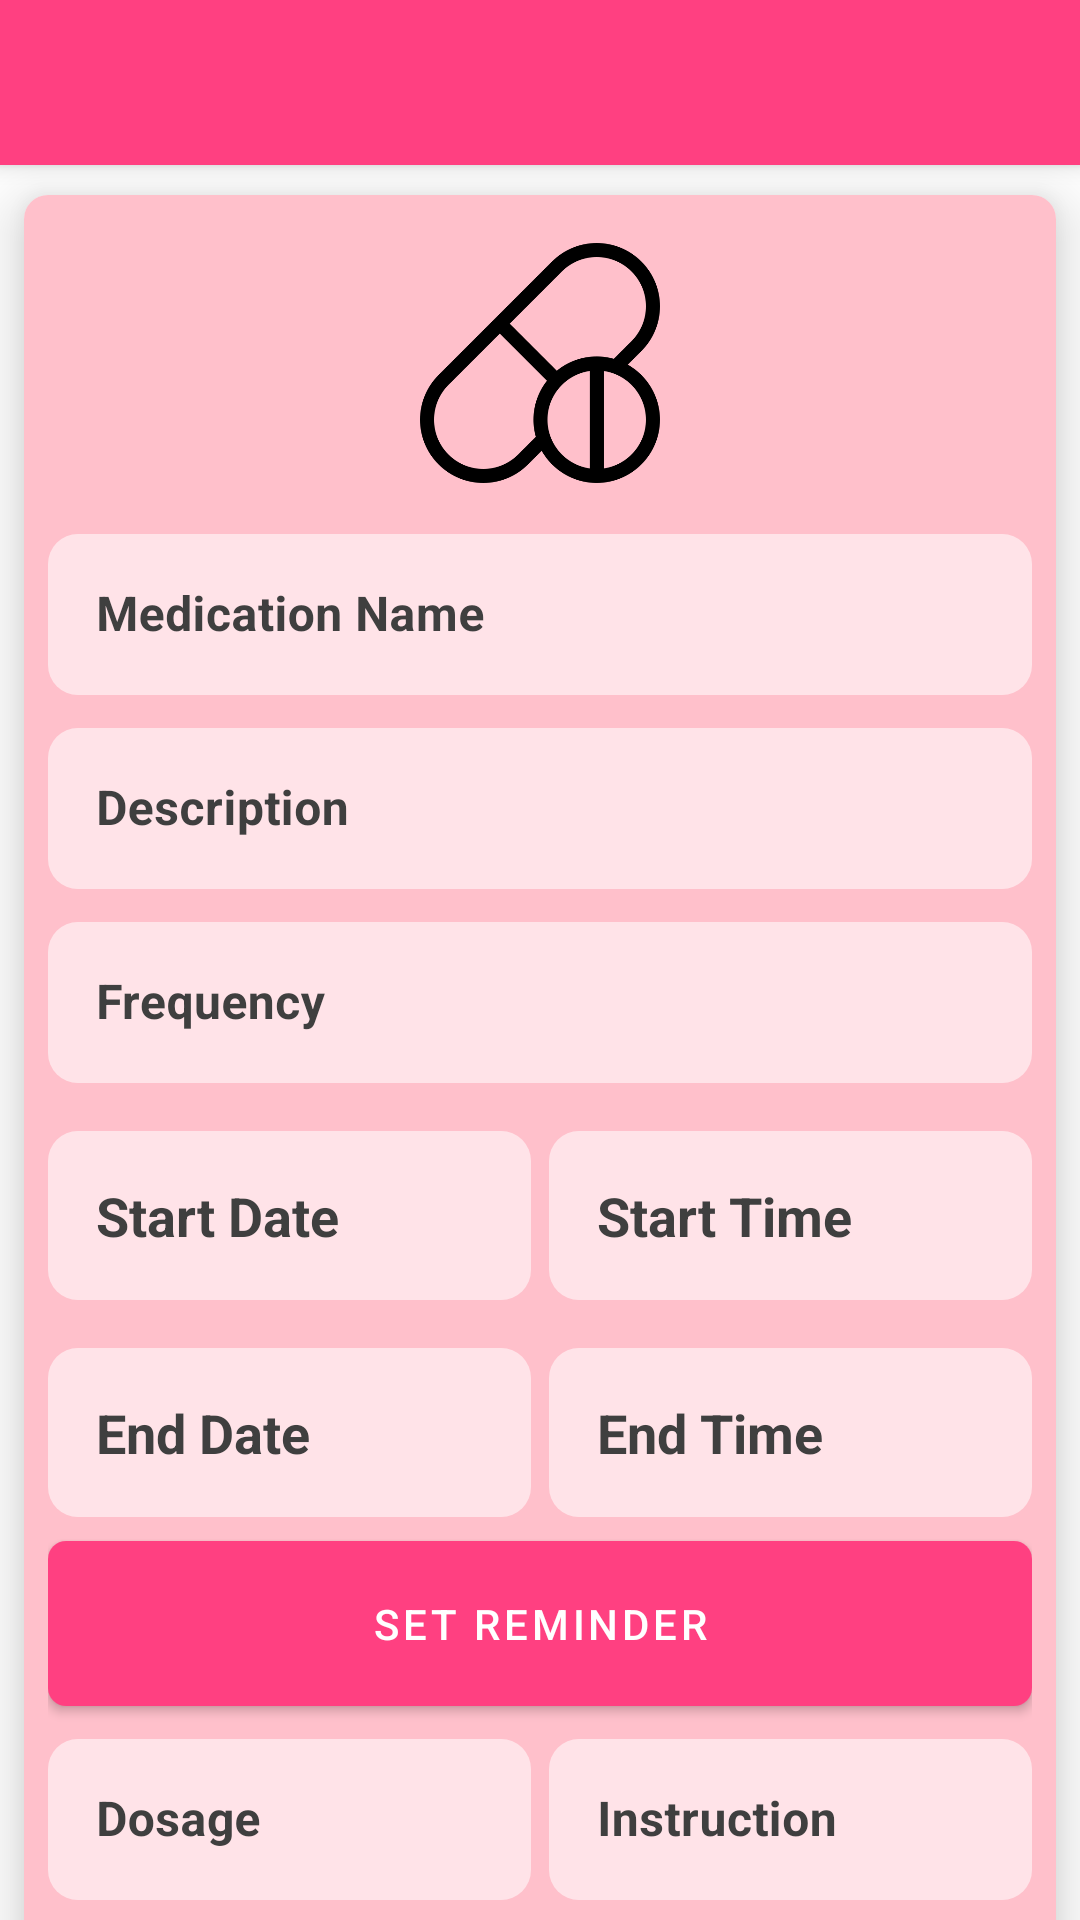

This screen was rendered from an Android layout file. Write that file and the resources it references.
<!-- AndroidManifest.xml: application theme AppTheme -->
<!-- res/layout/activity_add_medication.xml -->
<?xml version="1.0" encoding="utf-8"?>
<androidx.coordinatorlayout.widget.CoordinatorLayout xmlns:android="http://schemas.android.com/apk/res/android"
    xmlns:app="http://schemas.android.com/apk/res-auto"
    xmlns:tools="http://schemas.android.com/tools"
    android:layout_width="match_parent"
    android:layout_height="match_parent"
    android:fitsSystemWindows="true"
    tools:context=".controller.AddMedicationActivity"
    tools:layout_editor_absoluteY="25dp">

    <com.google.android.material.appbar.AppBarLayout
        android:id="@+id/appbartwo"
        android:layout_width="match_parent"
        android:layout_height="wrap_content"
        android:fitsSystemWindows="true"
        android:theme="@style/ThemeOverlay.AppCompat.Dark.ActionBar">

        <androidx.appcompat.widget.Toolbar
            android:id="@+id/toolbartwo"
            android:layout_width="match_parent"
            android:layout_height="wrap_content"
            android:background="@color/colorPrimary"
            android:fitsSystemWindows="true"
            android:minHeight="55dp"
            app:popupTheme="@style/ThemeOverlay.AppCompat.Light"
            android:theme="@style/ThemeOverlay.AppCompat.Dark.ActionBar">
        </androidx.appcompat.widget.Toolbar>

    </com.google.android.material.appbar.AppBarLayout>
    <androidx.core.widget.NestedScrollView
        android:layout_width="match_parent"
        android:layout_height="match_parent"
        app:layout_behavior="@string/appbar_scrolling_view_behavior">


    <androidx.cardview.widget.CardView
        android:layout_marginTop="10dp"
        android:layout_width="match_parent"
        android:layout_height="wrap_content"
        android:layout_marginBottom="8dp"
        android:layout_marginEnd="8dp"
        android:layout_marginLeft="8dp"
        android:layout_marginRight="8dp"
        android:layout_marginStart="8dp"
        android:translationZ="6dp"
        app:cardCornerRadius="8dp"
        app:cardElevation="6dp"
        app:cardMaxElevation="4dp"
        app:layout_constraintBottom_toBottomOf="parent"
        app:layout_constraintEnd_toEndOf="parent"
        app:layout_constraintStart_toStartOf="parent"
        app:layout_constraintTop_toBottomOf="@+id/appbartwo">

            <LinearLayout
                android:layout_width="match_parent"
                android:layout_height="match_parent"
                android:background="@color/pink"
                android:orientation="vertical"
                android:padding="8dp">

                <RelativeLayout
                    android:layout_width="match_parent"
                    android:layout_height="wrap_content"
                    android:layout_marginBottom="6dp"
                    android:layout_marginTop="8dp">

                    <androidx.appcompat.widget.AppCompatImageView
                        android:id="@+id/drug_avatar"
                        android:layout_width="80dp"
                        android:layout_height="80dp"
                        android:layout_centerHorizontal="true"
                        android:layout_centerVertical="true"
                        android:src="@drawable/drugs" />

                    <androidx.appcompat.widget.AppCompatImageButton
                        android:id="@+id/change_avatar"
                        android:layout_width="wrap_content"
                        android:layout_height="wrap_content"
                        android:layout_alignEnd="@+id/drug_avatar"
                        android:layout_alignParentBottom="true"
                        android:layout_alignParentEnd="@+id/drug_avatar"
                        android:background="@drawable/ic_add_drug"
                        android:contentDescription="@null" />

                </RelativeLayout>

                <com.google.android.material.textfield.TextInputLayout
                    style="@style/Widget.TextInputLayout"
                    app:elevation="5dp">

                    <com.google.android.material.textfield.TextInputEditText
                        android:id="@+id/medicname_text_view"
                        style="@style/Widget.TextEdit"
                        android:hint="@string/medicationname"
                        android:inputType="text" />
                </com.google.android.material.textfield.TextInputLayout>

                <com.google.android.material.textfield.TextInputLayout
                    style="@style/Widget.TextInputLayout"
                    app:elevation="5dp">

                    <com.google.android.material.textfield.TextInputEditText
                        android:id="@+id/descrip_text_view"
                        style="@style/Widget.TextEdit"
                        android:hint="@string/description"
                        android:inputType="textMultiLine" />
                </com.google.android.material.textfield.TextInputLayout>

                <com.google.android.material.textfield.TextInputLayout
                    style="@style/Widget.TextInputLayout"
                    app:elevation="5dp">

                    <com.google.android.material.textfield.TextInputEditText
                        android:id="@+id/freq_text_view"
                        style="@style/Widget.TextEdit"
                        android:hint="@string/freq"
                        android:inputType="number" />
                </com.google.android.material.textfield.TextInputLayout>

                <LinearLayout
                    android:layout_width="match_parent"
                    android:layout_height="wrap_content"
                    android:orientation="horizontal">

                    <androidx.appcompat.widget.AppCompatTextView
                        android:id="@+id/startdate_text_view"
                        style="@style/Widget.TextTwo"
                        android:hint="@string/start"
                        android:ems="10"
                        android:layout_width="0dp"
                        android:layout_marginEnd="3dp"
                        android:layout_weight="0.5"/>

                    <androidx.appcompat.widget.AppCompatTextView
                        android:id="@+id/starttime_text_view"
                        style="@style/Widget.TextTwo"
                        android:hint="@string/starttime"
                        android:ems="10"
                        android:layout_width="0dp"
                        android:layout_marginStart="3dp"
                        android:layout_weight="0.5"/>

                </LinearLayout>


                <LinearLayout
                    android:layout_width="match_parent"
                    android:layout_height="wrap_content"
                    android:orientation="horizontal">

                    <androidx.appcompat.widget.AppCompatTextView
                        android:id="@+id/enddate_text_view"
                        style="@style/Widget.TextTwo"
                        android:hint="@string/end"
                        android:ems="10"
                        android:layout_width="0dp"
                        android:layout_marginEnd="3dp"
                        android:layout_weight="0.5"/>

                    <androidx.appcompat.widget.AppCompatTextView
                        android:id="@+id/endtime_text_view"
                        style="@style/Widget.TextTwo"
                        android:hint="@string/endtime"
                        android:ems="10"
                        android:layout_width="0dp"
                        android:layout_marginStart="3dp"
                        android:layout_weight="0.5"/>

                </LinearLayout>

                <com.google.android.material.button.MaterialButton
                    android:id="@+id/reminder_button"
                    android:layout_width="match_parent"
                    android:layout_height="55dp"
                    android:layout_marginTop="8dp"
                    android:textColor="@android:color/white"
                    android:background="@drawable/btn_gradient_style"
                    android:text="@string/reminder" />

                <LinearLayout
                    android:layout_width="match_parent"
                    android:layout_height="wrap_content"
                    android:orientation="horizontal"
                    android:baselineAligned="false">

                    <com.google.android.material.textfield.TextInputLayout
                        style="@style/Widget.TextInputLayout"
                        android:layout_width="0dp"
                        android:layout_height="wrap_content"
                        android:layout_marginEnd="3dp"
                        android:layout_weight="1"
                        app:elevation="5dp">

                        <com.google.android.material.textfield.TextInputEditText
                            android:id="@+id/dosage_text_view"
                            style="@style/Widget.TextEdit"
                            android:ems="10"
                            android:hint="@string/dosage"
                            android:inputType="text" />
                    </com.google.android.material.textfield.TextInputLayout>

                    <com.google.android.material.textfield.TextInputLayout
                        style="@style/Widget.TextInputLayout"
                        android:layout_width="0dp"
                        android:layout_marginStart="3dp"
                        android:layout_height="wrap_content"
                        android:layout_weight="1"
                        app:elevation="5dp">

                        <com.google.android.material.textfield.TextInputEditText
                            android:id="@+id/dosageinst_text_view"
                            style="@style/Widget.TextEdit"
                            android:ems="10"
                            android:hint="@string/instruction"
                            android:inputType="textMultiLine" />
                    </com.google.android.material.textfield.TextInputLayout>
                </LinearLayout>

                <com.google.android.material.textfield.TextInputLayout
                    style="@style/Widget.TextInputLayout"
                    app:elevation="5dp">

                    <com.google.android.material.textfield.TextInputEditText
                        android:id="@+id/doctor_text_view"
                        style="@style/Widget.TextEdit"
                        android:ems="10"
                        android:hint="@string/doctor"
                        android:inputType="text" />
                </com.google.android.material.textfield.TextInputLayout>

            </LinearLayout>

    </androidx.cardview.widget.CardView>
    </androidx.core.widget.NestedScrollView>

</androidx.coordinatorlayout.widget.CoordinatorLayout>
<!-- resources referenced by this layout -->
<resources>
  <color name="colorPrimary">#FF4081</color>
  <color name="pink">#FFC0CB</color>
  <!-- drawable btn_gradient_style (drawable) -->
  <?xml version="1.0" encoding="utf-8"?>
      <shape xmlns:android="http://schemas.android.com/apk/res/android">
  
      <corners android:radius="6dp"></corners>
  
  
      <gradient android:startColor="@color/gradient_start_color"
          android:endColor="@color/gradient_end_color" />
  </shape>
  <string name="description">Description</string>
  <string name="doctor">Prescribing Doctor</string>
  <string name="dosage">Dosage</string>
  <string name="end">End Date</string>
  <string name="endtime">End Time</string>
  <string name="freq">Frequency</string>
  <string name="instruction">Instruction</string>
  <string name="medicationname">Medication Name</string>
  <string name="reminder">Set Reminder</string>
  <string name="start">Start Date</string>
  <string name="starttime">Start Time</string>
  <style name="Widget.TextInputLayout">
          <item name="android:layout_height">@dimen/wrap_content</item>
          <item name="android:layout_width">@dimen/match_parent</item>
          <item name="android:textColorHint">@color/color_input_hint</item>
          <item name="boxBackgroundMode">none</item>
      </style>
  <style name="Widget.TextTwo" parent="Widget.Text">
          <item name="android:textColorHighlight">@color/color_text_highlight</item>
          <item name="android:textColorHint">@color/color_input_hint</item>
            <item name="android:textColor">@color/colorAccent</item>
      </style>
  <style name="AppTheme" parent="Base.AppTheme">
          <item name="android:windowDrawsSystemBarBackgrounds">true</item>
          <item name="android:statusBarColor">@android:color/transparent</item>
          <item name="windowNoTitle">true</item>
          <item name="windowActionBar">false</item></style>
  <color name="gradient_start_color">#bc4e9c</color>
  <color name="gradient_end_color">#f80759</color>
  <item name="match_parent" format="integer" type="dimen">-1</item>
  <color name="color_text_highlight">#fafafa</color>
  <color name="color_input_hint">#3f3f3f</color>
  <color name="colorAccent">#f80759</color>
  <dimen name="text_padding">16dp</dimen>
  <item name="wrap_content" format="integer" type="dimen">-2</item>
  <style name="Widget.Text">
          <item name="android:layout_height">@dimen/match_parent</item>
          <item name="android:layout_width">@dimen/match_parent</item>
          <item name="android:textStyle">bold</item>
          <item name="android:background">@drawable/state</item>
          <item name="android:textColor">@android:color/black</item>
          <item name="android:textAppearance">?android:textAppearanceMedium</item>
          <item name="android:padding">@dimen/text_padding</item>
          <item name="android:layout_marginTop">16dp</item>
      </style>
  <style name="Base.AppTheme" parent="Theme.MaterialComponents.Light.NoActionBar">
          
          <item name="colorPrimary">@color/colorPrimary</item>
          <item name="colorPrimaryDark">@color/colorPrimaryDark</item>
          <item name="colorAccent">@color/colorAccent</item>
      </style>
  <!-- drawable circle (drawable) -->
  <?xml version="1.0" encoding="utf-8"?>
  <shape xmlns:android="http://schemas.android.com/apk/res/android">
      <corners android:radius="10dp"/>
      <solid android:color="@color/white_transparent"/>
  </shape>
  <color name="colorPrimaryDark">#DE6FA1</color>
  <color name="white_transparent">#90ffffff</color>
</resources>
